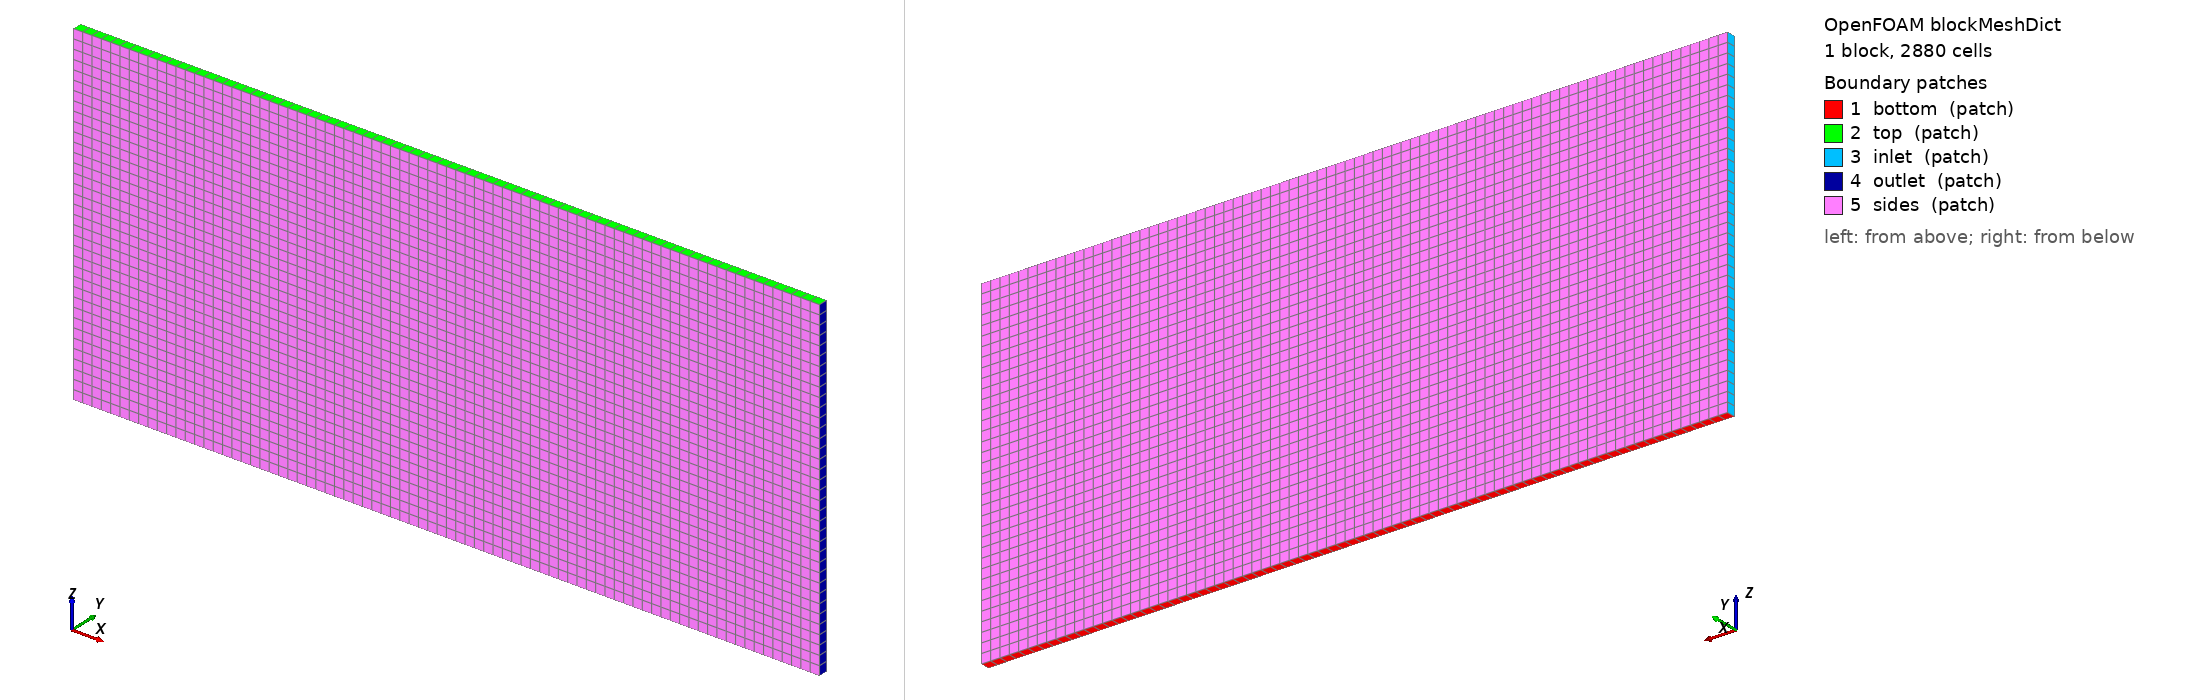

OpenFOAM case: the mesh blockMesh builds from blockMeshDict, 1 block(s), 2880 cells. Boundary patches (legend numbers): 1 bottom (patch), 2 top (patch), 3 inlet (patch), 4 outlet (patch), 5 sides (patch). Left view from above one corner, right view from below the opposite corner. Boundary conditions: 1 field file(s) under 0/ or 0.orig/; 5 of 5 drawn patches have an entry in a shipped field file.

=== system/blockMeshDict ===
/*--------------------------------*- C++ -*----------------------------------*\
| =========                 |                                                 |
| \\      /  F ield         | OpenFOAM: The Open Source CFD Toolbox           |
|  \\    /   O peration     | Version:  v2606                                 |
|   \\  /    A nd           | Website:  www.openfoam.com                      |
|    \\/     M anipulation  |                                                 |
\*---------------------------------------------------------------------------*/
FoamFile
{
    version     2.0;
    format      ascii;
    class       dictionary;
    object      blockMeshDict;
}
// * * * * * * * * * * * * * * * * * * * * * * * * * * * * * * * * * * * * * //

// 2D channel (x-z, one cell across) with a floor patch one cell layer below
// the initial bed z_b = 0 at t = 0 and 30 mm below the deepest bed of the run; 5 mm cells.

scale   1;

vertices
(
    (0 0 -0.08) (0.4 0 -0.08) (0.4 0.005 -0.08) (0 0.005 -0.08)
    (0 0 0.1)   (0.4 0 0.1)   (0.4 0.005 0.1)   (0 0.005 0.1)
);

blocks ( hex (0 1 2 3 4 5 6 7) (80 1 36) simpleGrading (1 1 1) );

edges ();

boundary
(
    bottom { type patch; faces ((0 3 2 1)); }
    top    { type patch; faces ((4 5 6 7)); }
    inlet  { type patch; faces ((0 4 7 3)); }
    outlet { type patch; faces ((1 2 6 5)); }
    sides  { type patch; faces ((0 1 5 4) (3 7 6 2)); }
);

// ************************************************************************* //


=== system/controlDict ===
FoamFile
{
    version     2.0;
    format      ascii;
    class       dictionary;
    object      controlDict;
}
application     ibScourPimpleFoam;
startFrom       startTime;
startTime       0;
stopAt          endTime;
endTime         4;
deltaT          0.01;
adjustTimeStep  no;
writeControl    runTime;
writeInterval   1;
purgeWrite      0;
writeFormat     ascii;
writePrecision  8;
timeFormat      general;
timePrecision   6;
runTimeModifiable no;


=== 0.orig/p ===
FoamFile
{
    version     2.0;
    format      ascii;
    class       volScalarField;
    object      p;
}
dimensions      [0 2 -2 0 0 0 0];
internalField   uniform 0;
boundaryField
{
    inlet  { type fixedValue; value uniform 0; }
    outlet { type zeroGradient; }
    top    { type zeroGradient; }
    bottom { type zeroGradient; }
    sides  { type zeroGradient; }
}
